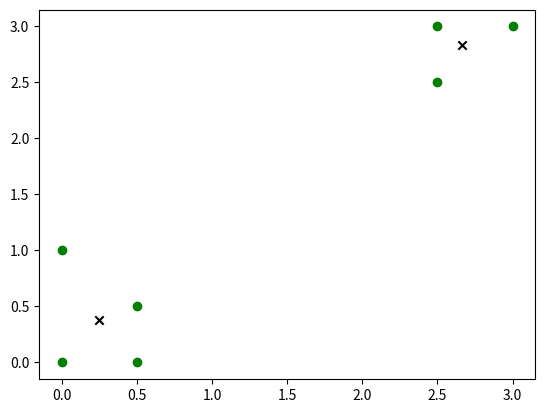

Here is the Python script that generated this plot:
import random
import numpy as np
import matplotlib.pyplot as plt

"""
Author: Kartikay Chiranjeev Gupta
Last Date of Modification: 2/7/2021
"""


class KMeans:
    """
    This KMeans class has two methods:

    __init__(self, k, max_iter=100): This method is called when you create an instance of the class. It initializes the
    number of clusters (k) and the maximum number of iterations (max_iter).

    fit(self, X): Given a list of input features X, this method performs the K-Means clustering algorithm to
    partition the data into k clusters. It initializes k centroids randomly, and then iteratively assigns each point
    to the closest centroid and updates the centroids to the mean of their clusters.
    """
    def __init__(self, k, max_iter=100):
        self.centroids = None
        self.k = k
        self.max_iter = max_iter

    def fit(self, x):
        # Initialize k centroids randomly
        self.centroids = [x[i] for i in random.sample(range(len(x)), self.k)]

        for _ in range(self.max_iter):
            # Assign each point to the closest centroid
            clusters = [[] for _ in range(self.k)]
            for e in x:
                distances = [np.linalg.norm(e - centroid) for centroid in self.centroids]
                cluster_index = np.argmin(distances)
                clusters[cluster_index].append(e)

            # Update the centroids to the mean of their clusters
            for i, cluster in enumerate(clusters):
                self.centroids[i] = np.mean(cluster, axis=0)


if __name__ == '__main__':

    # Create a test dataset
    X = np.array([[0, 0], [0.5, 0.5], [0.5, 0], [0, 1], [3, 3], [2.5, 2.5], [2.5, 3]])

    # Create an instance of the KMeans classifier
    kmeans = KMeans(k=2)

    # Fit the classifier with the test dataset
    kmeans.fit(X)

    # Visualize the results
    for d in X:
        plt.scatter(d[0], d[1], color='g')
    for _centroid in kmeans.centroids:
        plt.scatter(_centroid[0], _centroid[1], color='k', marker='x')

    plt.show()
